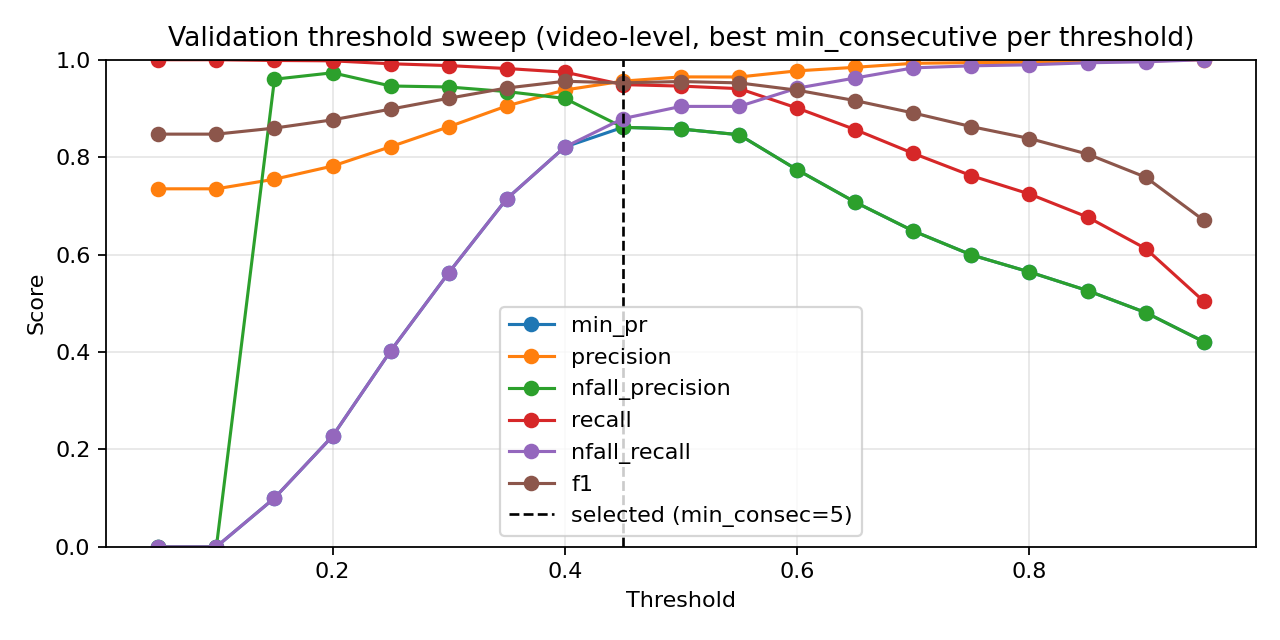

The table this chart was drawn from, first rows:
threshold, min_consecutive, precision, nfall_precision, recall, nfall_recall, min_pr, f1, accuracy
0.05, 1, 0.735, 0.0, 1.0, 0.0, 0.0, 0.8472, 0.735
0.05, 3, 0.735, 0.0, 1.0, 0.0, 0.0, 0.8472, 0.735
0.05, 5, 0.735, 0.0, 1.0, 0.0, 0.0, 0.8472, 0.735
0.1, 1, 0.735, 0.0, 1.0, 0.0, 0.0, 0.8472, 0.735
0.1, 3, 0.735, 0.0, 1.0, 0.0, 0.0, 0.8472, 0.735
0.1, 5, 0.735, 0.0, 1.0, 0.0, 0.0, 0.8472, 0.735
0.15, 1, 0.7461, 1.0, 1.0, 0.05625, 0.05625, 0.8546, 0.7499
0.15, 3, 0.7528, 1.0, 1.0, 0.08958, 0.08958, 0.859, 0.7587
0.15, 5, 0.7547, 0.96, 0.9985, 0.1, 0.1, 0.8596, 0.7604
0.2, 1, 0.7604, 0.9839, 0.9992, 0.1271, 0.1271, 0.8636, 0.7681
0.2, 3, 0.7664, 0.974, 0.9985, 0.1562, 0.1562, 0.8672, 0.7753
0.2, 5, 0.7816, 0.9732, 0.9977, 0.2271, 0.2271, 0.8766, 0.7935
0.25, 1, 0.7827, 0.9823, 0.9985, 0.2313, 0.2313, 0.8775, 0.7951
0.25, 3, 0.8022, 0.9684, 0.9962, 0.3187, 0.3187, 0.8887, 0.8167
0.25, 5, 0.8214, 0.9461, 0.9917, 0.4021, 0.4021, 0.8986, 0.8355
0.3, 1, 0.8121, 0.9774, 0.997, 0.3604, 0.3604, 0.8951, 0.8283
0.3, 3, 0.8369, 0.9489, 0.991, 0.4646, 0.4646, 0.9075, 0.8515
0.3, 5, 0.8623, 0.9441, 0.988, 0.5625, 0.5625, 0.9209, 0.8752
0.35, 1, 0.8496, 0.9647, 0.9932, 0.5125, 0.5125, 0.9158, 0.8658
0.35, 3, 0.8741, 0.9387, 0.9857, 0.6062, 0.6062, 0.9266, 0.8851
0.35, 5, 0.9051, 0.9346, 0.982, 0.7146, 0.7146, 0.942, 0.9111
0.4, 1, 0.8881, 0.9573, 0.9895, 0.6542, 0.6542, 0.936, 0.9006
0.4, 3, 0.916, 0.9399, 0.9827, 0.75, 0.75, 0.9482, 0.921
0.4, 5, 0.9378, 0.9206, 0.9745, 0.8208, 0.8208, 0.9558, 0.9337
0.45, 1, 0.921, 0.9364, 0.9812, 0.7667, 0.7667, 0.9502, 0.9244
0.45, 3, 0.9464, 0.9044, 0.9677, 0.8479, 0.8479, 0.9569, 0.9359
0.45, 5, 0.9561, 0.8612, 0.9489, 0.8792, 0.8612, 0.9525, 0.9304
0.5, 1, 0.9456, 0.9002, 0.9662, 0.8458, 0.8458, 0.9558, 0.9343
0.5, 3, 0.9648, 0.8577, 0.9459, 0.9042, 0.8577, 0.9552, 0.9348
0.5, 5, 0.9705, 0.7982, 0.9159, 0.9229, 0.7982, 0.9424, 0.9177
0.55, 1, 0.9646, 0.846, 0.9406, 0.9042, 0.846, 0.9525, 0.931
0.55, 3, 0.9735, 0.7898, 0.9106, 0.9313, 0.7898, 0.941, 0.9161
0.55, 5, 0.9813, 0.7213, 0.867, 0.9542, 0.7213, 0.9206, 0.8901
0.6, 1, 0.9772, 0.774, 0.9008, 0.9417, 0.774, 0.9375, 0.9117
0.6, 3, 0.9811, 0.7079, 0.858, 0.9542, 0.7079, 0.9154, 0.8835
0.6, 5, 0.9909, 0.6555, 0.8144, 0.9792, 0.6555, 0.894, 0.8581
0.65, 1, 0.9845, 0.7075, 0.8565, 0.9625, 0.7075, 0.916, 0.8846
0.65, 3, 0.9935, 0.6471, 0.8062, 0.9854, 0.6471, 0.8901, 0.8537
0.65, 5, 0.9942, 0.6085, 0.7708, 0.9875, 0.6085, 0.8684, 0.8283
0.7, 1, 0.9926, 0.6484, 0.8077, 0.9833, 0.6484, 0.8906, 0.8542
0.7, 3, 0.9941, 0.6015, 0.7641, 0.9875, 0.6015, 0.8641, 0.8233
0.7, 5, 0.9949, 0.5655, 0.7258, 0.9896, 0.5655, 0.8393, 0.7957
0.75, 1, 0.9941, 0.5992, 0.7618, 0.9875, 0.5992, 0.8626, 0.8216
0.75, 3, 0.9948, 0.5575, 0.7168, 0.9896, 0.5575, 0.8332, 0.7891
0.75, 5, 0.9956, 0.5301, 0.6829, 0.9917, 0.5301, 0.8102, 0.7648
0.8, 1, 0.9948, 0.5641, 0.7243, 0.9896, 0.5641, 0.8383, 0.7946
0.8, 3, 0.9945, 0.529, 0.6822, 0.9896, 0.529, 0.8093, 0.7637
0.8, 5, 0.9954, 0.5069, 0.6521, 0.9917, 0.5069, 0.788, 0.7421
0.85, 1, 0.9967, 0.5259, 0.6769, 0.9938, 0.5259, 0.8063, 0.7609
0.85, 3, 0.9977, 0.4984, 0.6386, 0.9958, 0.4984, 0.7787, 0.7333
0.85, 5, 1.0, 0.4771, 0.6048, 1.0, 0.4771, 0.7537, 0.7096
0.9, 1, 0.9976, 0.4809, 0.6123, 0.9958, 0.4809, 0.7588, 0.714
0.9, 3, 1.0, 0.4647, 0.5845, 1.0, 0.4647, 0.7378, 0.6946
0.9, 5, 1.0, 0.4449, 0.55, 1.0, 0.4449, 0.7096, 0.6692
0.95, 1, 1.0, 0.4211, 0.5041, 1.0, 0.4211, 0.6703, 0.6356
0.95, 3, 1.0, 0.4027, 0.4651, 1.0, 0.4027, 0.6349, 0.6068
0.95, 5, 1.0, 0.3846, 0.423, 1.0, 0.3846, 0.5945, 0.5759
